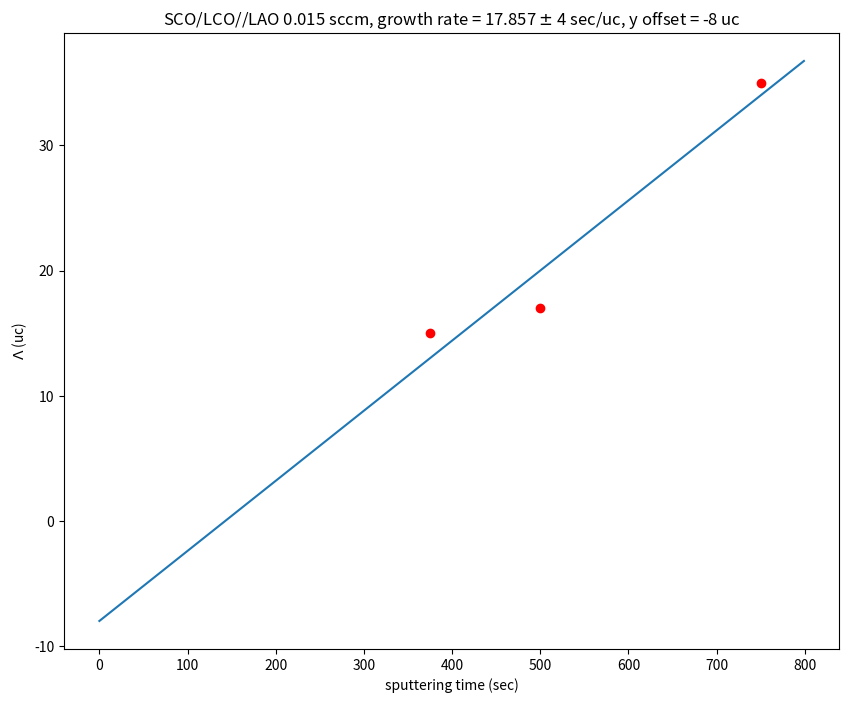

Recreate this plot in Python.
import matplotlib.pyplot as plt
import numpy as np
from scipy.optimize import curve_fit

def linear(x,m,q):
    return m*x+q

# modify range according to your data to input into the fit
x_range = np.arange(0,800,1)
y_range = np.arange(0,40,1)

# input coordinates
x_i = np.array([375, 500, 750])        # x_i = np.array([100, 120, 190])
y_i = np.array([15, 17, 35])        # y_i = np.array([23.04, 31.98, 39.05])
#y_err = np.array([1.7, 3.26, 8.3])        # y_err = np.array([1.7, 3.26, 8.3])
x_units = 'sec'
y_units = 'uc' # r'$\AA$'

# fit
a_guess = np.abs(x_i[0]-x_i[1])/np.abs(y_i[0]-y_i[1])
popt, pcov = curve_fit(linear, x_i, y_i)# sigma = y_err, absolute_sigma=True
slope = popt[0] # uc/s
dev_slope = np.sqrt(pcov[0][0])
delta_slope = dev_slope/slope**2
print(1/slope)

plt.figure(figsize=(10,8))
plt.tight_layout()
y_fit = linear(x_range, *popt)
plt.ylabel(r'$\Lambda$ ({})'.format(y_units))
plt.xlabel('sputtering time ({})'.format(x_units))
plt.plot(x_range, y_fit)
#plt.errorbar(x_i, y_i, yerr = y_err, fmt = 'r.', label = 'data')
plt.plot(x_i, y_i, 'ro')
plt.title(r'SCO/LCO//LAO 0.015 sccm, growth rate = {} $\pm$ {} {}/{}, y offset = {} {}'.format(round((1/slope),3), round(delta_slope), x_units, y_units, round(popt[1]), y_units))
#plt.savefig('growth_rate_LCOL_0.015.png')
plt.show()